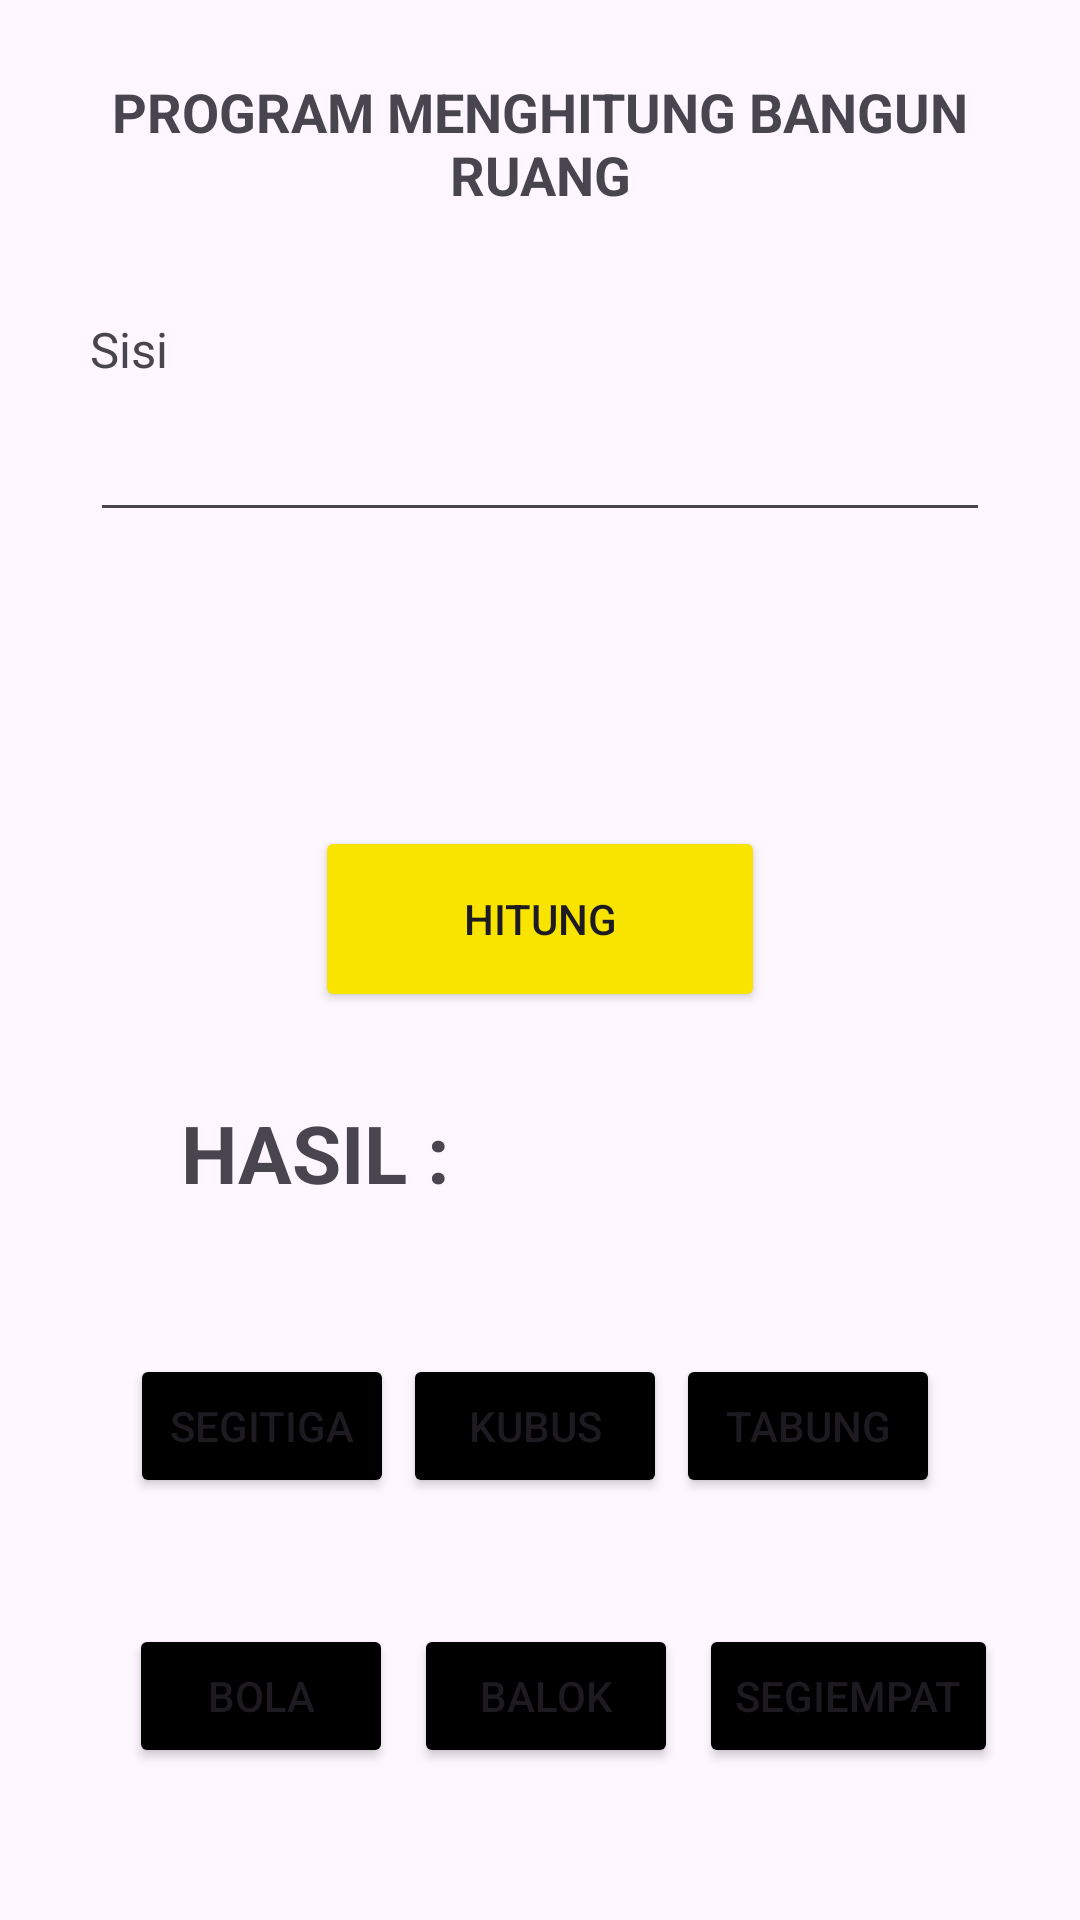

Layout XML and referenced resources for this Android screen:
<!-- AndroidManifest.xml: application theme Theme.Modul_1 -->
<!-- res/layout/activity_kubus.xml -->
<?xml version="1.0" encoding="utf-8"?>
<androidx.constraintlayout.widget.ConstraintLayout xmlns:android="http://schemas.android.com/apk/res/android"
    xmlns:app="http://schemas.android.com/apk/res-auto"
    xmlns:tools="http://schemas.android.com/tools"
    android:id="@+id/main"
    android:layout_width="match_parent"
    android:layout_height="match_parent"
    tools:context="bangkit2024.MufliDevs.bangkit2024.KubusActivity">

    <LinearLayout
        android:id="@+id/header"
        android:layout_width="match_parent"
        android:layout_height="wrap_content">

        <TextView
            android:layout_width="match_parent"
            android:layout_height="wrap_content"
            android:layout_marginTop="10dp"
            android:padding="10dp"
            android:text="@string/program_menghitung_bangun_ruang"
            android:textStyle="bold"
            android:textSize="18sp"
            android:layout_gravity="center"
            android:textAlignment="center"/>
    </LinearLayout>
    <LinearLayout
        android:id="@+id/input"
        android:layout_width="match_parent"
        android:layout_height="200dp"
        android:padding="20dp"
        android:orientation="vertical"
        app:layout_constraintTop_toBottomOf="@id/header">

        <TextView
            android:layout_width="wrap_content"
            android:layout_height="wrap_content"
            android:layout_marginStart="10dp"
            android:text="@string/sisi"
            android:textSize="8pt"
            android:layout_marginTop="10dp"/>
        <EditText
            android:id="@+id/sisi"
            android:layout_width="match_parent"
            android:layout_height="50dp"
            android:layout_marginStart="10dp"
            android:inputType="number"
            android:layout_marginEnd="10dp"/>
    </LinearLayout>

    <LinearLayout
        android:id="@+id/buttonandhasil"
        android:layout_width="match_parent"
        android:layout_height="150dp"
        android:orientation="vertical"
        app:layout_constraintTop_toBottomOf="@+id/input">

        <Button
            android:id="@+id/button"
            android:layout_width="150dp"
            android:layout_height="62dp"
            android:layout_gravity="center"
            android:text="@string/hitung"
            android:backgroundTint="@color/yellow"/>
        <LinearLayout
            android:layout_width="300dp"
            android:layout_height="120dp"
            android:layout_gravity="center">
            <TextView
                android:id="@+id/hasil"
                android:layout_width="150dp"
                android:layout_height="62dp"
                android:layout_gravity="center"
                android:text="@string/hasil"
                android:textAlignment="center"
                android:textSize="13pt"
                android:textStyle="bold"/>
            <TextView
                android:id="@+id/jumlah"
                android:layout_width="150dp"
                android:layout_height="62dp"
                android:layout_gravity="center"
                android:textStyle="bold"
                android:textSize="12sp"/>
        </LinearLayout>
    </LinearLayout>


    <LinearLayout
        android:id="@+id/btnpilihanatas"
        android:layout_width="match_parent"
        android:layout_height="100dp"
        app:layout_constraintTop_toBottomOf="@id/buttonandhasil"
        android:orientation="horizontal"
        android:padding="10dp"
        android:gravity="center">

        <Button
            android:id="@+id/btnsegitiga"
            android:layout_width="wrap_content"
            android:layout_height="wrap_content"
            android:text="@string/volume_segitiga"
            android:layout_marginEnd="3dp"
            android:backgroundTint="@color/black"/>
        <Button
            android:id="@+id/btnkubus"
            android:layout_width="wrap_content"
            android:layout_height="wrap_content"
            android:text="@string/kubus"
            android:layout_marginEnd="3dp"
            android:backgroundTint="@color/black"/>
        <Button
            android:id="@+id/btntabung"
            android:layout_width="wrap_content"
            android:layout_height="wrap_content"
            android:text="@string/tabung"
            android:layout_marginEnd="3dp"
            android:backgroundTint="@color/black"/>
    </LinearLayout>

    <LinearLayout
        android:layout_width="match_parent"
        android:layout_height="80dp"
        app:layout_constraintTop_toBottomOf="@id/btnpilihanatas"
        android:orientation="horizontal"
        android:gravity="center">

        <Button
            android:id="@+id/btnbola"
            android:layout_width="wrap_content"
            android:layout_height="wrap_content"
            android:text="@string/bola"
            android:layout_marginStart="20dp"
            android:layout_marginEnd="7dp"
            android:backgroundTint="@color/black"/>
        <Button
            android:id="@+id/btnbalok"
            android:layout_width="wrap_content"
            android:layout_height="wrap_content"
            android:text ="@string/balok"
            android:layout_marginEnd="7dp"
            android:backgroundTint="@color/black"/>
        <Button
            android:id="@+id/btnsegiempat"
            android:layout_width="wrap_content"
            android:layout_height="wrap_content"
            android:text="@string/segiempat"
            android:layout_marginEnd="4dp"
            android:backgroundTint="@color/black"/>
    </LinearLayout>
</androidx.constraintlayout.widget.ConstraintLayout>
<!-- resources referenced by this layout -->
<resources>
  <color name="black">#FF000000</color>
  <color name="yellow">#F9E400</color>
  <string name="balok">balok</string>
  <string name="bola">bola</string>
  <string name="hasil">HASIL :</string>
  <string name="hitung">Hitung</string>
  <string name="kubus">kubus</string>
  <string name="program_menghitung_bangun_ruang">PROGRAM MENGHITUNG BANGUN RUANG</string>
  <string name="segiempat">segiempat</string>
  <string name="sisi">Sisi</string>
  <string name="tabung">tabung</string>
  <string name="volume_segitiga">segitiga</string>
  <style name="Theme.Modul_1" parent="Base.Theme.Modul_1" />
  <style name="Base.Theme.Modul_1" parent="Theme.Material3.DayNight.NoActionBar">
          
          
      </style>
</resources>
